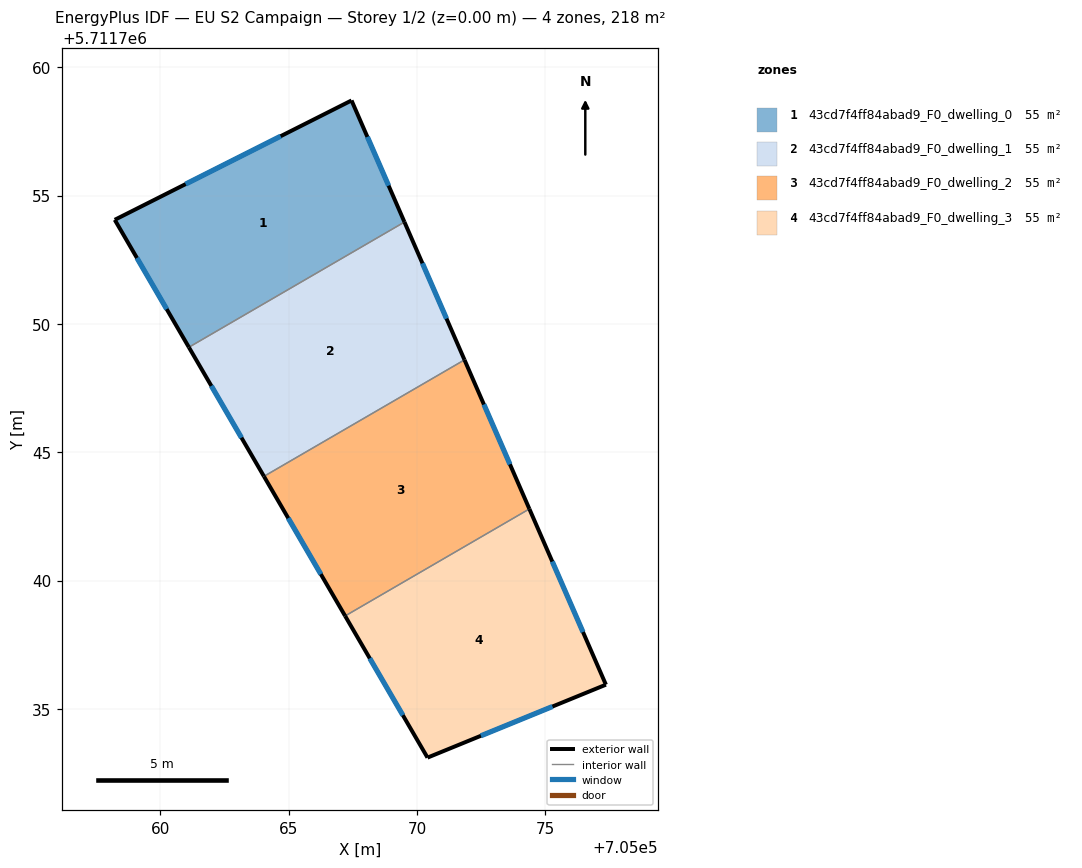
=== STOREY PLAN SPEC (per zone: floor XY polygon, exterior-wall plan segments, windows/doors) ===
zone 1: 43cd7f4ff84abad9_F0_dwelling_0  (54.5 m²)
  floor: (705067.45, 5711758.71) (705069.51, 5711753.97) (705061.11, 5711749.09) (705058.22, 5711754.06)
  exterior wall: (705067.45, 5711758.71) – (705058.22, 5711754.06)  [10.3 m]
    window: (705064.69, 5711757.32) – (705060.98, 5711755.45)  [5.0 m²]
  exterior wall: (705069.51, 5711753.97) – (705067.45, 5711758.71)  [5.2 m]
    window: (705068.89, 5711755.39) – (705068.06, 5711757.29)  [2.5 m²]
  exterior wall: (705058.22, 5711754.06) – (705061.11, 5711749.09)  [5.7 m]
    window: (705059.09, 5711752.57) – (705060.24, 5711750.58)  [2.8 m²]
  interior walls: 1
zone 2: 43cd7f4ff84abad9_F0_dwelling_1  (54.6 m²)
  floor: (705069.51, 5711753.97) (705071.85, 5711748.60) (705064.03, 5711744.06) (705061.11, 5711749.09)
  exterior wall: (705071.85, 5711748.60) – (705069.51, 5711753.97)  [5.9 m]
    window: (705071.15, 5711750.21) – (705070.21, 5711752.36)  [2.8 m²]
  exterior wall: (705061.11, 5711749.09) – (705064.03, 5711744.06)  [5.8 m]
    window: (705061.98, 5711747.59) – (705063.16, 5711745.57)  [2.8 m²]
  interior walls: 2
zone 3: 43cd7f4ff84abad9_F0_dwelling_2  (54.5 m²)
  floor: (705071.85, 5711748.60) (705074.38, 5711742.79) (705067.20, 5711738.62) (705064.03, 5711744.06)
  exterior wall: (705074.38, 5711742.79) – (705071.85, 5711748.60)  [6.3 m]
    window: (705073.62, 5711744.53) – (705072.60, 5711746.86)  [3.1 m²]
  exterior wall: (705064.03, 5711744.06) – (705067.20, 5711738.62)  [6.3 m]
    window: (705064.98, 5711742.43) – (705066.25, 5711740.25)  [3.0 m²]
  interior walls: 2
zone 4: 43cd7f4ff84abad9_F0_dwelling_3  (54.5 m²)
  floor: (705074.38, 5711742.79) (705077.36, 5711735.95) (705070.41, 5711733.10) (705067.20, 5711738.62)
  exterior wall: (705077.36, 5711735.95) – (705074.38, 5711742.79)  [7.5 m]
    window: (705076.47, 5711737.99) – (705075.27, 5711740.74)  [3.6 m²]
  exterior wall: (705070.41, 5711733.10) – (705077.36, 5711735.95)  [7.5 m]
    window: (705072.49, 5711733.95) – (705075.28, 5711735.09)  [3.6 m²]
  exterior wall: (705067.20, 5711738.62) – (705070.41, 5711733.10)  [6.4 m]
    window: (705068.16, 5711736.97) – (705069.45, 5711734.76)  [3.1 m²]
  interior walls: 1

=== DERIVED (storey summary) ===
Building: EU S2 Campaign
Storey: 1 of 2  (floor level z = 0.00 m)
Storey gross floor area: 218.2 m²
Zones on this storey: 4
  - 43cd7f4ff84abad9_F0_dwelling_0: floor 54.5 m²; exterior wall 21.2 m (63.7 m²); 3 window(s) 10.3 m²; WWR 16.1%
  - 43cd7f4ff84abad9_F0_dwelling_1: floor 54.6 m²; exterior wall 11.7 m (35.0 m²); 2 window(s) 5.6 m²; WWR 16.1%
  - 43cd7f4ff84abad9_F0_dwelling_2: floor 54.5 m²; exterior wall 12.6 m (37.9 m²); 2 window(s) 6.1 m²; WWR 16.1%
  - 43cd7f4ff84abad9_F0_dwelling_3: floor 54.5 m²; exterior wall 21.4 m (64.1 m²); 3 window(s) 10.3 m²; WWR 16.1%
Zone adjacency (shared interzone walls):
  - 43cd7f4ff84abad9_F0_dwelling_0 ↔ 43cd7f4ff84abad9_F0_dwelling_1
  - 43cd7f4ff84abad9_F0_dwelling_1 ↔ 43cd7f4ff84abad9_F0_dwelling_2
  - 43cd7f4ff84abad9_F0_dwelling_2 ↔ 43cd7f4ff84abad9_F0_dwelling_3